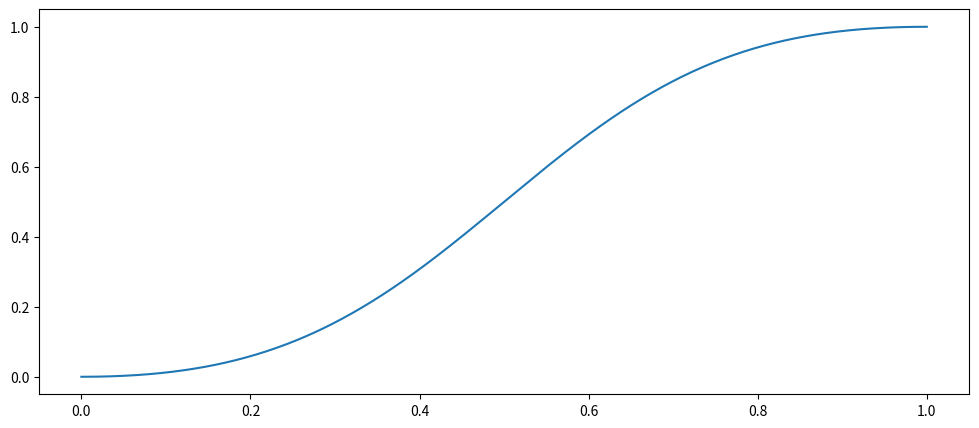
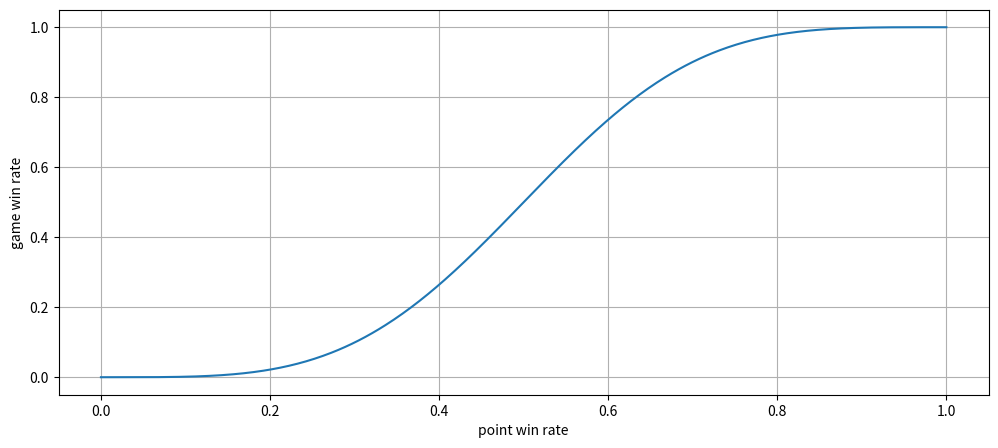
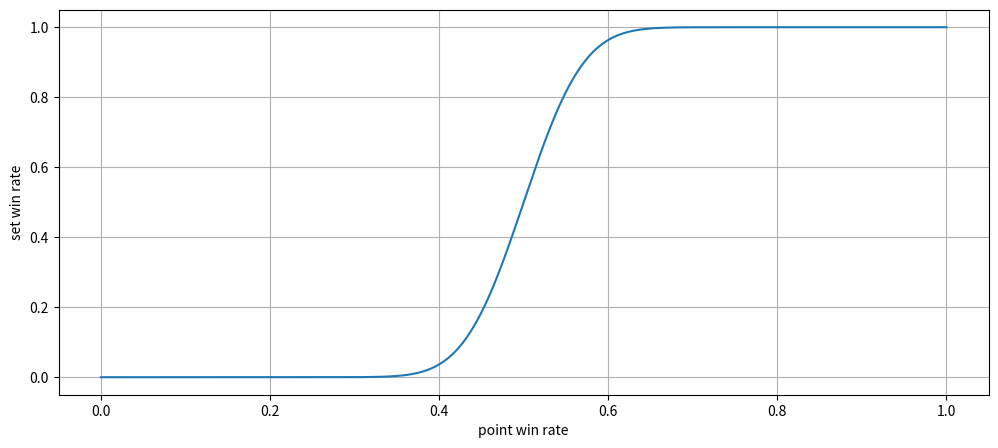
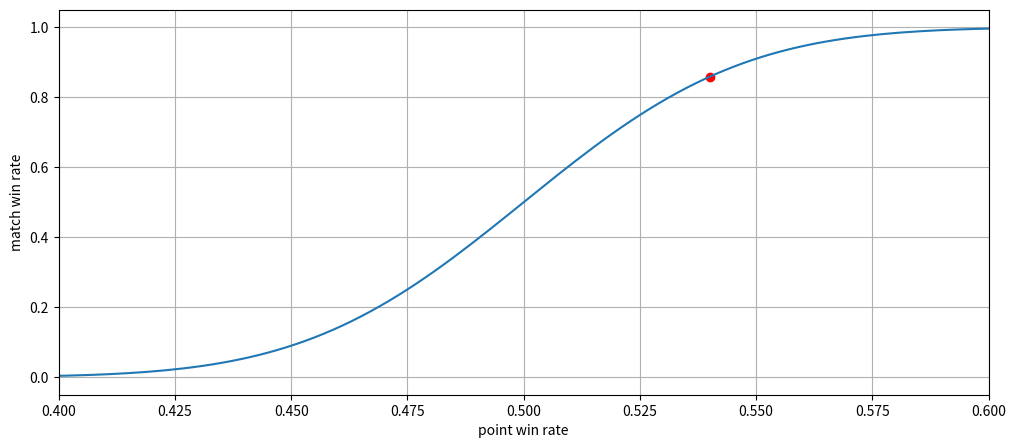

Generate these figures, in order, with matplotlib:
import numpy as np
import math

def exceed2(p):
    return p*p/(1-2*p*(1-p))


def win_game(p,n):
    ans=0
    for i in range(n,2*n-1):
        ans+=math.comb(i-1,n-1)*p**n*(1-p)**(i-n)
    ans+=(1-p)**(n-1)*p**(n-1)*math.comb(2*n-2,n-1)*exceed2(p)
    return ans 

def win_set(p,n,p7):
    ans=0
    for i in range(n,2*n-1):
        ans+=math.comb(i-1,n-1)*p**n*(1-p)**(i-n)
    ans+=(1-p)**(n-1)*p**(n-1)*math.comb(2*n-2,n-1)*(p*p+2*p*(1-p)*p7)
    return ans  

def win_match(p,n):
    ans=0
    for i in range(n,2*n):
        ans+=math.comb(i-1,n-1)*p**n*(1-p)**(i-n)
    return ans





if __name__ == '__main__':
    
    import matplotlib.pyplot as plt
    plt.figure(figsize=(12,5))
    x=np.linspace(0,1,500)
    plt.plot(x, exceed2(x))
    plt.savefig('exceed2.png')

    plt.figure(figsize=(12,5))
    plt.plot(x, win_game(x,4))
    plt.grid(visible=True)
    plt.xlabel('point win rate')
    plt.ylabel('game win rate')
    plt.savefig('game.png')

    set_win=[win_set(win_game(p,4),6,win_game(p,7))for p in x]
    plt.figure(figsize=(12,5))
    plt.plot(x, set_win)
    plt.grid(visible=True)
    plt.xlabel('point win rate')
    plt.ylabel('set win rate')
    plt.savefig('set.png')

    plt.figure(figsize=(12,5))
    plt.plot(x, [win_match(k,2) for k in set_win])
    plt.grid(visible=True)
    plt.scatter(0.54, win_match(win_set(win_game(0.54,4),6,win_game(0.54,7)),2),c='r')
    plt.xlim(0.4,0.6)
    plt.xlabel('point win rate')
    plt.ylabel('match win rate')
    plt.savefig('match.png')

    
    p=0.54
    pg=win_game(p,4)
    ps=win_set(pg,6,win_game(p,7))
    p3=win_match(ps,3)
    print(p,pg,ps,p3)
    
    
    print(win_set(win_game(0.54,4),6,win_game(0.54,7)))
    print(win_set(win_game(0.46,4),6,win_game(0.46,7)))

    print(win_game(0.54,2),win_game(0.46,2))